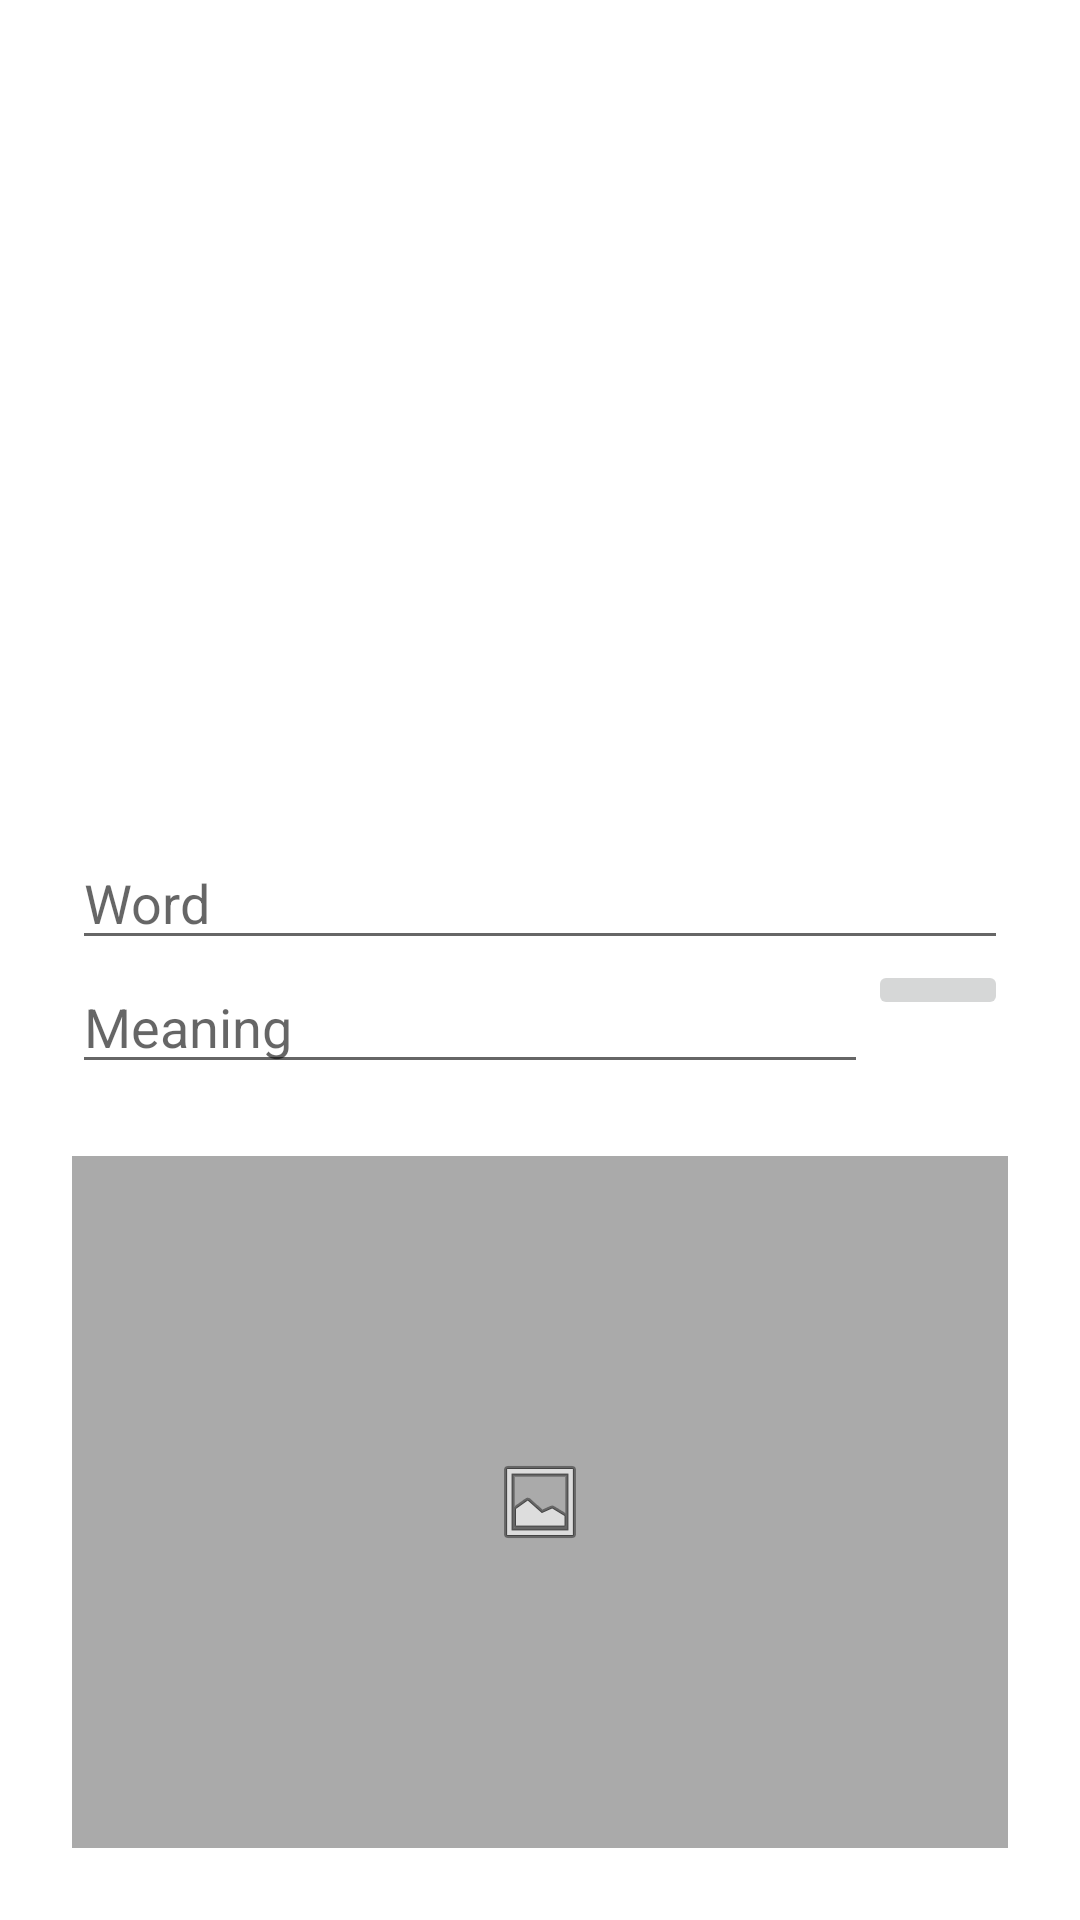

Reconstruct the res/layout file that produces this screen, plus the resources it refers to.
<!-- AndroidManifest.xml: application theme Theme.Polyword -->
<!-- res/layout/fragment_add_word.xml -->
<?xml version="1.0" encoding="utf-8"?>
<LinearLayout
    xmlns:android="http://schemas.android.com/apk/res/android"
    android:layout_width="match_parent"
    android:layout_height="match_parent"
    android:orientation="vertical"
    >
    <com.google.android.material.appbar.AppBarLayout
        android:layout_width="match_parent"
        android:layout_height="wrap_content"
        android:theme="@style/Theme.Polyword.AppBarOverlay">

        <androidx.appcompat.widget.Toolbar
            android:id="@+id/toolbar"
            style="@style/Toolbar"
            />

    </com.google.android.material.appbar.AppBarLayout>

    <androidx.constraintlayout.widget.ConstraintLayout
        android:id="@+id/linearLayout"
        android:layout_width="match_parent"
        android:layout_height="match_parent"
        android:gravity="center"

        xmlns:app="http://schemas.android.com/apk/res-auto"
        xmlns:tools="http://schemas.android.com/tools"
        tools:context=".ui.wordedit.WordEditFragment"
        >

        <EditText
            android:id="@+id/word_spelling_edit_text"
            android:layout_width="match_parent"
            android:layout_height="wrap_content"
            android:hint="@string/word"
            app:layout_constraintBottom_toTopOf="@+id/word_meaning_edit_text"
            app:layout_constraintEnd_toEndOf="parent"
            app:layout_constraintTop_toTopOf="parent"
            app:layout_constraintVertical_chainStyle="packed"
            android:layout_marginRight="@dimen/elements_base_margin"
            android:layout_marginLeft="@dimen/elements_base_margin"/>

        <EditText
            android:id="@+id/word_meaning_edit_text"
            android:layout_width="0dp"
            android:layout_height="wrap_content"
            app:layout_constraintHorizontal_weight="0.85"

            android:hint="@string/word_meaning"
            app:layout_constraintBottom_toBottomOf="parent"
            app:layout_constraintEnd_toStartOf="@+id/search_meaning_button"
            app:layout_constraintStart_toStartOf="parent"
            app:layout_constraintTop_toBottomOf="@+id/word_spelling_edit_text"

            android:layout_marginLeft="@dimen/elements_base_margin"/>

        <ImageButton
            android:id="@+id/search_meaning_button"
            android:layout_width="0dp"
            android:layout_height="wrap_content"
            android:src="@drawable/ic_search"
            app:layout_constraintEnd_toEndOf="parent"
            app:layout_constraintHorizontal_weight="0.15"
            app:layout_constraintStart_toEndOf="@+id/word_meaning_edit_text"
            app:layout_constraintTop_toBottomOf="@+id/word_spelling_edit_text"
            android:layout_marginRight="@dimen/elements_base_margin"
            />

        <ImageView
            android:id="@+id/imageView3"
            android:layout_width="match_parent"
            android:layout_height="0dp"
            app:layout_constraintVertical_weight="0.4"
            android:background="@android:color/darker_gray"
            android:cropToPadding="true"
            android:scaleType="centerInside"
            android:visibility="visible"
            app:layout_constraintBottom_toBottomOf="parent"
            app:layout_constraintEnd_toEndOf="parent"
            app:layout_constraintStart_toStartOf="parent"
            app:layout_constraintTop_toBottomOf="@+id/word_meaning_edit_text"
            app:srcCompat="@android:drawable/ic_menu_gallery"
            android:layout_margin="@dimen/elements_base_margin"/>

    </androidx.constraintlayout.widget.ConstraintLayout>
</LinearLayout>
<!-- resources referenced by this layout -->
<resources>
  <dimen name="elements_base_margin">24dp</dimen>
  <string name="word">Word</string>
  <string name="word_meaning">Meaning</string>
  <style name="Theme.Polyword.AppBarOverlay" parent="ThemeOverlay.AppCompat.Dark.ActionBar" />
  <style name="Theme.Polyword" parent="Theme.MaterialComponents.DayNight.DarkActionBar">
          
          <item name="colorPrimary">@color/blue</item>
          <item name="colorPrimaryVariant">@color/green</item>
          <item name="colorOnPrimary">@color/white</item>
          
          <item name="colorSecondary">@color/beige</item>
          <item name="colorSecondaryVariant">@color/brown</item>
          <item name="colorOnSecondary">@color/black</item>
          
          <item name="android:statusBarColor" tools:targetApi="l">?attr/colorPrimaryVariant</item>
          
      </style>
  <color name="blue">#517f83</color>
  <color name="green">#253532</color>
  <color name="white">#FFFFFFFF</color>
  <color name="beige">#9e8d77</color>
  <color name="brown">#583d34</color>
  <color name="black">#FF000000</color>
</resources>
